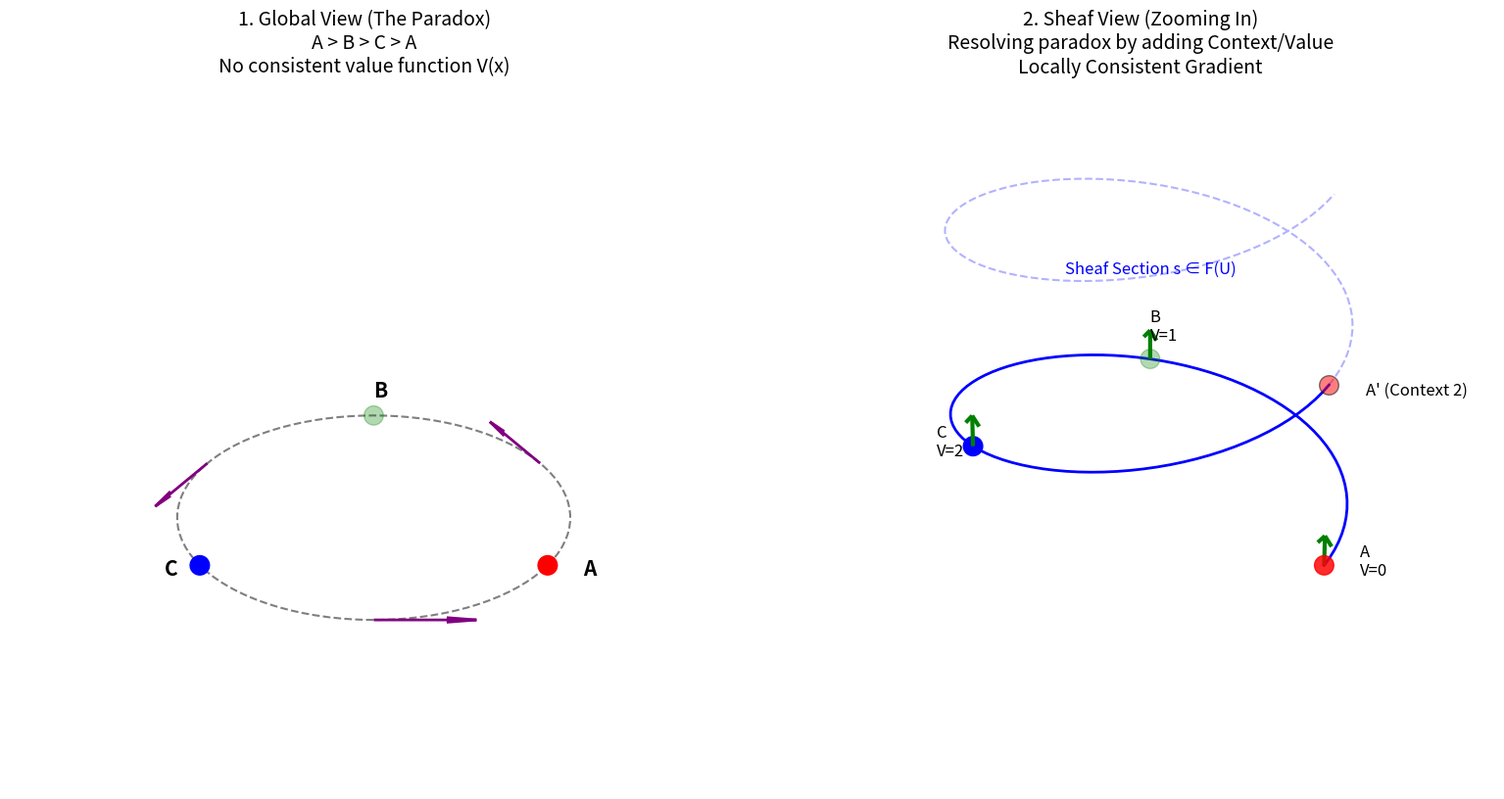

Source code (Python):
"""
Sheaf Zoom Visualization

This script illustrates the Sheaf-Theoretic concept of "Zooming In" to resolve paradoxes.

It visualizes a Condorcet Cycle (A > B > C > A) in two ways:
1. Global Projection (The Flat Loop): Inconsistent, H1 != 0.
2. The Sheaf Space (The Helicoid): "Zooming in" reveals a local gradient. 
   The paradox is resolved by lifting the cycle to a covering space (adding Context/Dimension).

This demonstrates how local consistency (restriction maps) can coexist with global inconsistency.
"""

import numpy as np
import matplotlib.pyplot as plt
from mpl_toolkits.mplot3d import Axes3D

def visualize_sheaf_zoom():
    print("Generating Sheaf Zoom Visualization...")
    
    fig = plt.figure(figsize=(16, 8))
    
    # 1. The Global Inconsistency (Flat Loop)
    ax1 = fig.add_subplot(121, projection='3d')
    
    # Define a circle of preferences
    theta = np.linspace(0, 2*np.pi, 100)
    x = np.cos(theta)
    y = np.sin(theta)
    z_flat = np.zeros_like(theta)
    
    ax1.plot(x, y, z_flat, 'k--', alpha=0.5)
    
    # Points A, B, C
    labels = ['A', 'B', 'C']
    angles = [0, 2*np.pi/3, 4*np.pi/3]
    points_x = np.cos(angles)
    points_y = np.sin(angles)
    points_z = [0, 0, 0]
    
    ax1.scatter(points_x, points_y, points_z, c=['r', 'g', 'b'], s=200)
    
    for i, txt in enumerate(labels):
        ax1.text(points_x[i]*1.2, points_y[i]*1.2, 0, txt, fontsize=15, fontweight='bold')
        
    # Draw cyclic arrows
    for i in range(3):
        p1 = i
        p2 = (i + 1) % 3
        
        # Draw curved arrow between points
        # Start and end
        start = angles[p1]
        end = angles[p2] if angles[p2] > start else angles[p2] + 2*np.pi
        
        mid_angle = (start + end) / 2
        ax1.quiver(
            np.cos(mid_angle), np.sin(mid_angle), 0,
            -np.sin(mid_angle), np.cos(mid_angle), 0, # Tangent vector
            length=0.5, normalize=True, color='purple', linewidth=2
        )
        
    ax1.set_title("1. Global View (The Paradox)\nA > B > C > A\nNo consistent value function V(x)", fontsize=14)
    ax1.set_zlim(-1, 4)
    ax1.axis('off')
    
    # 2. The Sheaf Space (The Lift / "Zooming In")
    ax2 = fig.add_subplot(122, projection='3d')
    
    # Draw the Helicoid (The Riemann Surface of the Logarithm / Value)
    z_lift = theta / (2*np.pi) * 3 # Height increases with angle
    
    # Plot the surface track
    ax2.plot(x, y, z_lift, 'b-', linewidth=2, label='Consistent Section (Local)')
    
    # Plot the ghost of the next cycle
    ax2.plot(x, y, z_lift + 3, 'b--', alpha=0.3, label='Next Sheet')
    
    # Points lifted
    lifted_z = [0, 1, 2] # Values: V(A)=0, V(B)=1, V(C)=2
    ax2.scatter(points_x, points_y, lifted_z, c=['r', 'g', 'b'], s=200)
    
    # The "Ghost" A' (A in next context)
    ax2.scatter(points_x[0], points_y[0], 3, c='r', s=200, alpha=0.5, edgecolor='black')
    ax2.text(points_x[0]*1.2, points_y[0]*1.2, 3, "A' (Context 2)", fontsize=12)
    
    for i, txt in enumerate(labels):
        ax2.text(points_x[i]*1.2, points_y[i]*1.2, lifted_z[i], f"{txt}\nV={lifted_z[i]}", fontsize=12)
        
    # Draw consistent gradient arrows (upward)
    for i in range(3):
        idx = int(angles[i] / (2*np.pi) * 100)
        ax2.quiver(
            points_x[i], points_y[i], lifted_z[i],
            0, 0, 1, # Upward flow
            length=0.5, color='green', linewidth=3
        )

    # Restriction Map Annotation
    ax2.text(0, 0, 4, "Sheaf Section s ∈ F(U)", ha='center', fontsize=12, color='blue')
    
    ax2.set_title("2. Sheaf View (Zooming In)\nResolving paradox by adding Context/Value\nLocally Consistent Gradient", fontsize=14)
    ax2.set_zlim(-1, 4)
    ax2.axis('off')
    
    plt.tight_layout()
    plt.savefig("sheaf_zoom_viz.png")
    print("Visualization saved to 'sheaf_zoom_viz.png'")

if __name__ == "__main__":
    visualize_sheaf_zoom()
